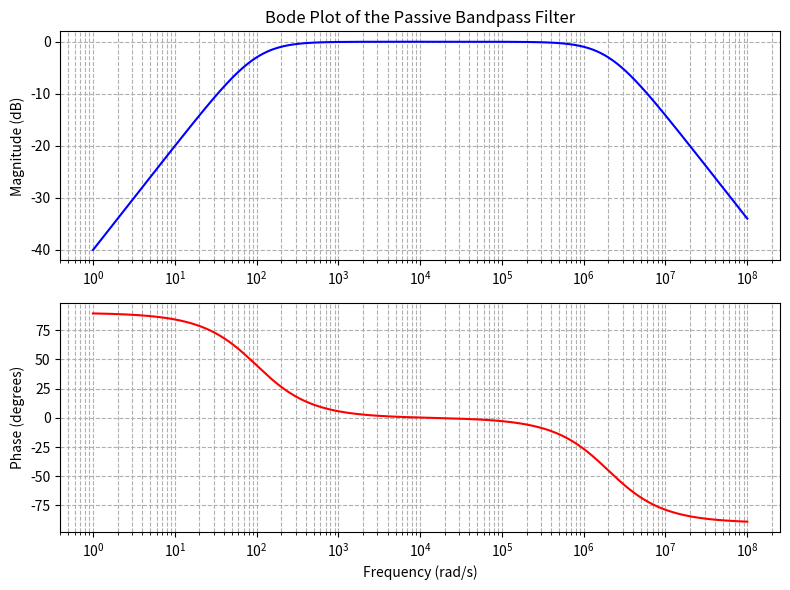

Python code for this plot:
import numpy as np
import matplotlib.pyplot as plt
from scipy import signal

# Given component values
R = 1000.0        # Ohms
L = 0.0005        # Henry (0.5 mH)
C = 10e-6         # Farads (10 uF)

# Transfer function H(s) = (R * s * C) / (L*C*s^2 + R*C*s + 1)
num = [R * C, 0]       # Coefficient for s: 1000 * 10e-6 = 0.01, so numerator is 0.01*s
den = [L * C, R * C, 1]  # Denom: L*C = 0.0005*10e-6 = 5e-9, R*C = 0.01, constant = 1

# Create the transfer function system
system = signal.TransferFunction(num, den)

# Define frequency range for the bode plot (in rad/s)
w = np.logspace(0, 8, 1000)  # from 1 rad/s to 1e8 rad/s

# Get magnitude (in dB) and phase (in degrees)
w, mag, phase = signal.bode(system, w=w)

# Create the plots
plt.figure(figsize=(8, 6))

# Magnitude plot
plt.subplot(2, 1, 1)
plt.semilogx(w, mag, 'b')
plt.title('Bode Plot of the Passive Bandpass Filter')
plt.ylabel('Magnitude (dB)')
plt.grid(True, which='both', ls='--')

# Phase plot
plt.subplot(2, 1, 2)
plt.semilogx(w, phase, 'r')
plt.xlabel('Frequency (rad/s)')
plt.ylabel('Phase (degrees)')
plt.grid(True, which='both', ls='--')

plt.tight_layout()
plt.show()
